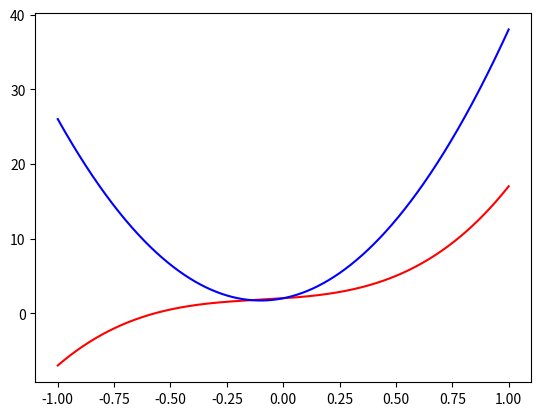

Python code for this plot:
###NEWTON

###NEWTON

import numpy as np

def newton_method(f, df1, df2, a, tol):
    x=np.inf
    n=0
    while abs(x-a)> tol:
        x=a
        a = x - df1(x)/df2(x)
        n=n+1
    print ('Ekstrem je u tocki: ', x)
    print ('Vrijednost funkcije u ekstremu iznosi: ', f(x))
    print('Broj iteracija do rjesenja iznosi:', n)
    
def f(x):
    return x**2 + 5*(x**3) - 2*(x**4) + 5*x
def df1(x):
    return 8*x + 15*(x**2) - 8*x**3 + 5
def df2(x):
    return 8 + 30*x - 24*x**2

newton_method(f,df1,df2,4,0.0001)


###SEKANTA


import matplotlib.pyplot as plt
import numpy as np

def metoda_sekante(f, df, x0, x1, x=5, e=0.0001):
    
    def call (f, x):
        return f(x)
    
    x = x0
    x0 = np.inf
    n = 1
    df_x1 = call(df, x1)
    
    while abs(x-x0) > e:
        n += 1
        x0 = x
        df_x0 = call(df, x0)
        x = x0-df_x0*(x0-x1)/(df_x0-df_x1)
        df_x1 = df_x0
        x1 = x0
    print('Ekstremna vrijednost iznosi: ', x)
    print('Funkcija u ekstremnoj vrijednosti iznosi: ', call(f, x))
    print('Broj iteracija do rjesenja iznosi:', n)
    
def f(x):
    return 10*x**3 + 3*x**2 + 2*x + 2

def df(x):
    return 30*x**2 + 6*x + 2

metoda_sekante(f, df, -5, 5)

x = np.linspace(-1,1,1000)
plt.plot(x,f(x),'r')
plt.plot(x,df(x),'b')
plt.show()
